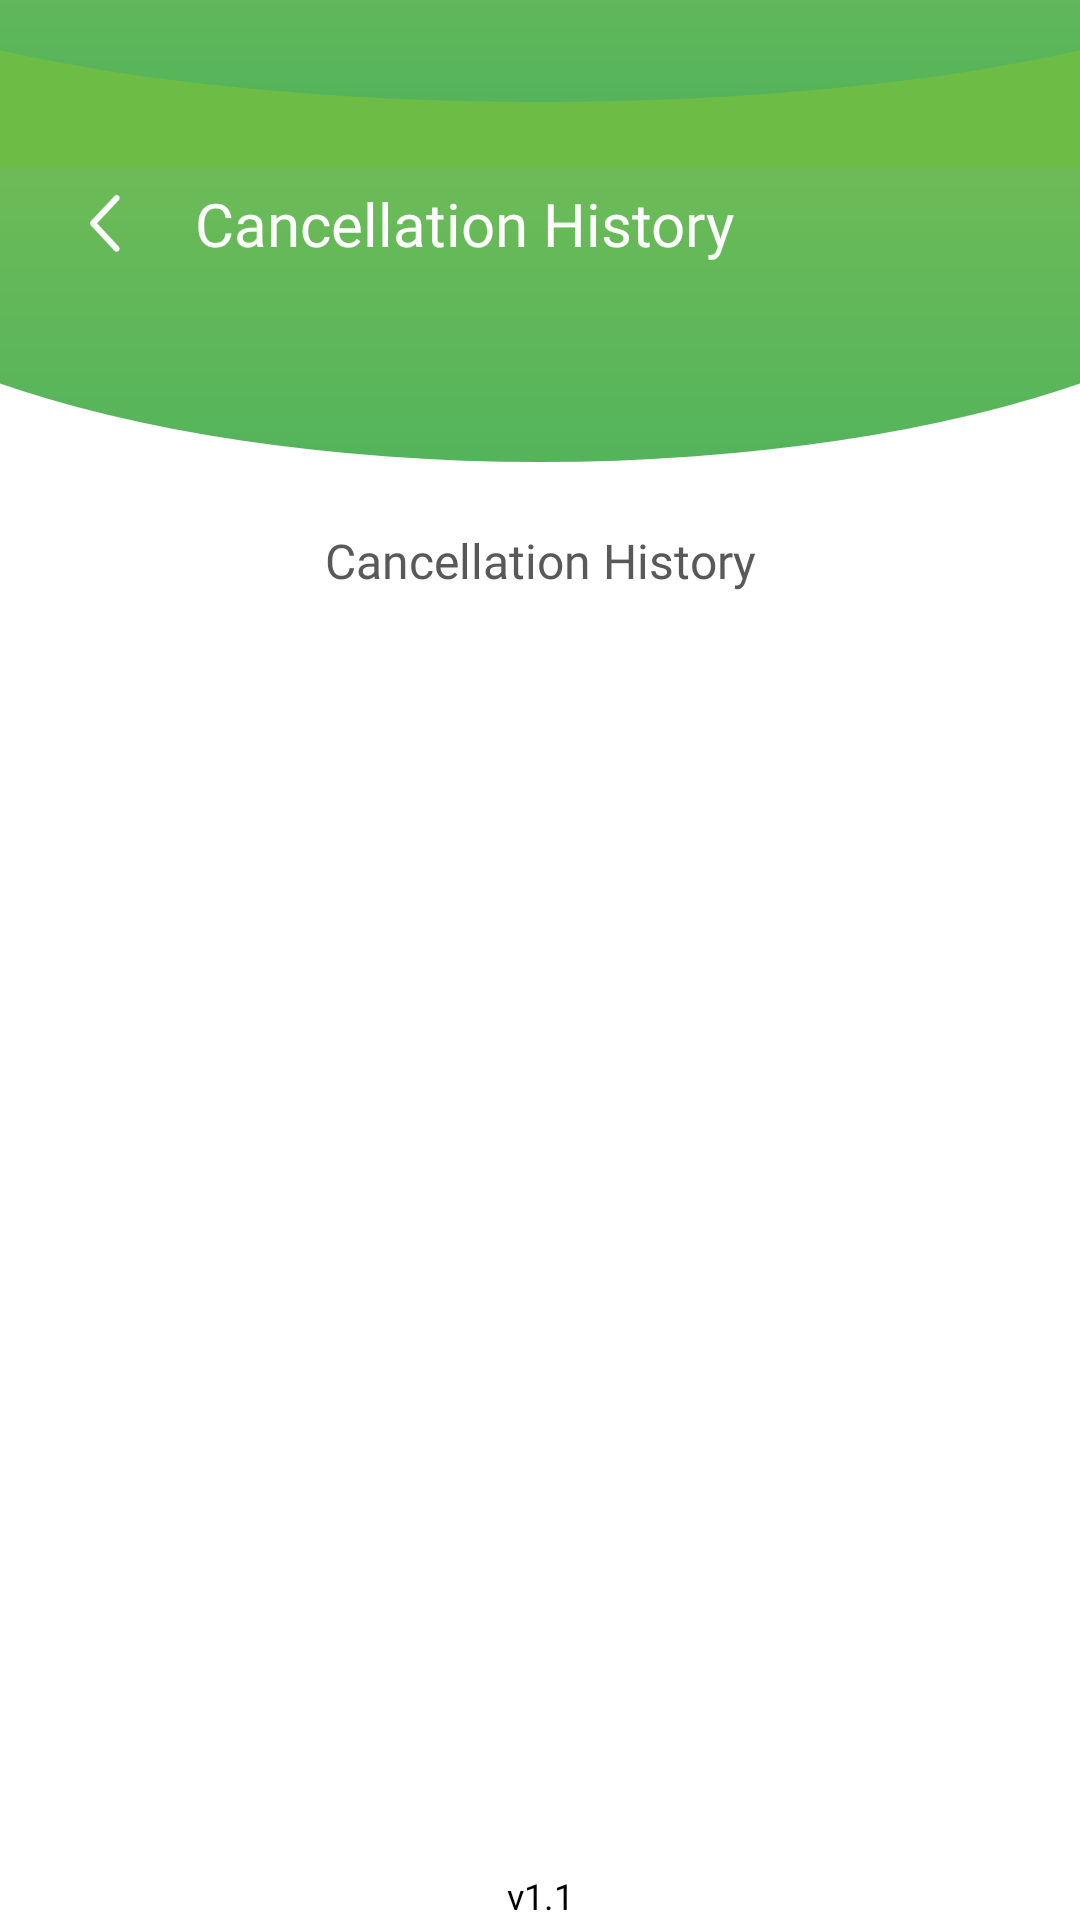

Android layout source for this screen:
<!-- AndroidManifest.xml: application theme Theme.MyApplication -->
<!-- res/layout/cancel_history.xml -->
<?xml version="1.0" encoding="utf-8"?>
<FrameLayout xmlns:android="http://schemas.android.com/apk/res/android"
    xmlns:app="http://schemas.android.com/apk/res-auto"
    android:layout_width="match_parent"
    android:layout_height="match_parent">
<LinearLayout
    android:layout_width="match_parent"
    android:layout_marginBottom="@dimen/dp_10"
    android:layout_height="match_parent"
    android:orientation="vertical">
    <include layout="@layout/include_empty_toolbar"></include>

    <FrameLayout
        android:layout_width="match_parent"
        android:layout_height="wrap_content"
        android:background="@drawable/bg_profile_gradient">

        <LinearLayout
            android:layout_width="match_parent"
            android:layout_height="wrap_content"
            android:background="@drawable/bg_profile_gradient">


        </LinearLayout>


        <RelativeLayout
            android:layout_width="wrap_content"
            android:layout_height="wrap_content"
            android:layout_toRightOf="@+id/profile_img"
            android:gravity="right">

            <FrameLayout
                android:layout_width="wrap_content"
                android:layout_height="wrap_content">


                <ImageView
                    android:layout_width="120dp"
                    android:layout_height="120dp"

                    ></ImageView>


            </FrameLayout>


            <LinearLayout
                android:layout_width="match_parent"
                android:layout_height="wrap_content"
                android:layout_alignParentStart="true"
                android:layout_marginLeft="30dp"
                android:layout_marginTop="@dimen/dp_5"
                android:layout_marginRight="20dp"
                android:gravity="left|center"
                android:orientation="horizontal">


                <ImageView
                    android:id="@+id/close_view"
                    android:layout_width="wrap_content"
                    android:layout_height="wrap_content"
                    android:src="@drawable/ic_icon_back_white" />


                <TextView
                    android:layout_width="wrap_content"
                    android:layout_height="wrap_content"
                    android:layout_marginStart="@dimen/dp_25"
                    android:fontFamily="@font/ibm_semi"
                    android:text="Cancellation History"
                    android:textColor="@color/white"
                    android:textSize="20dp" />

                <RelativeLayout
                    android:layout_width="match_parent"
                    android:layout_height="wrap_content"
                    android:layout_gravity="right"
                    android:gravity="right">

                    <ImageView
                        android:visibility="gone"
                        android:layout_width="wrap_content"
                        android:layout_height="wrap_content"
                        android:src="@drawable/ic_icon_filter" />

                </RelativeLayout>


            </LinearLayout>


        </RelativeLayout>


    </FrameLayout>




    <TextView
        android:layout_width="match_parent"
        android:layout_height="wrap_content"
        android:gravity="center"
        android:fontFamily="@font/ibm_semi"
        android:text="Cancellation History"
        android:textColor="@color/grey_list1"
        android:textSize="@dimen/sp_16" />



    <LinearLayout
        android:layout_marginTop="@dimen/dp_10"
        android:layout_width="match_parent"
        android:layout_height="match_parent"
        android:orientation="horizontal">

        <LinearLayout
            android:id="@+id/no_customer_records"
            android:layout_width="match_parent"
            android:layout_height="wrap_content"
            android:layout_marginStart="30dp"
            android:layout_marginTop="20dp"
            android:layout_marginEnd="30dp"
            android:background="@drawable/background_bg"
            android:orientation="horizontal"
            android:padding="@dimen/dp_5"
            android:visibility="gone">

            <TextView
                android:layout_width="match_parent"
                android:layout_height="wrap_content"
                android:layout_gravity="center"
                android:fontFamily="@font/ibm_semi"
                android:gravity="center"
                android:padding="10dp"
                android:singleLine="false"
                android:text="No Transactions Found"
                android:textColor="@color/black"
                android:textSize="@dimen/sp_16" />

        </LinearLayout>

        <androidx.recyclerview.widget.RecyclerView
            android:id="@+id/recyclerView"
            android:layout_width="match_parent"
            android:layout_height="match_parent">
        </androidx.recyclerview.widget.RecyclerView>

    </LinearLayout>


</LinearLayout>

<TextView
android:layout_width="match_parent"
android:layout_height="wrap_content"
android:layout_alignParentBottom="true"
android:layout_gravity="bottom"
android:fontFamily="@font/ibm_regular"
android:gravity="center"
android:text="@string/app_version"
android:textColor="@color/black"
android:textSize="12dp"></TextView>

    </FrameLayout>
<!-- res/layout/include_empty_toolbar.xml (included above) -->
<?xml version="1.0" encoding="utf-8"?>
<LinearLayout xmlns:android="http://schemas.android.com/apk/res/android"
    xmlns:app="http://schemas.android.com/apk/res-auto"
    xmlns:tools="http://schemas.android.com/tools"
    android:layout_width="match_parent"
    android:layout_height="?android:attr/actionBarSize"
    android:orientation="vertical">

    <com.google.android.material.appbar.AppBarLayout
        android:layout_width="match_parent"
        android:layout_height="wrap_content">

        <androidx.appcompat.widget.Toolbar
            android:id="@+id/toolbar"
            android:layout_width="match_parent"
            android:layout_height="wrap_content"
            android:background="@drawable/bg_profile_gradient"
            android:minHeight="?attr/actionBarSize"
            android:theme="?attr/actionBarTheme">


        </androidx.appcompat.widget.Toolbar>


    </com.google.android.material.appbar.AppBarLayout>

    <View
        android:layout_width="match_parent"
        android:layout_height="5dp"
        android:layout_alignParentBottom="true"
        android:background="@color/pinkish_grey" />


</LinearLayout>
<!-- resources referenced by this layout -->
<resources>
  <color name="black">#FF000000</color>
  <color name="grey_list1">#595959</color>
  <color name="pinkish_grey">#cdcdcd</color>
  <color name="white">#ffffff</color>
  <dimen name="dp_10">10dp</dimen>
  <dimen name="dp_25">25dp</dimen>
  <dimen name="dp_5">5dp</dimen>
  <dimen name="sp_16">16dp</dimen>
  <!-- drawable background_bg (drawable) -->
  <?xml version="1.0" encoding="utf-8"?>
  <layer-list xmlns:android="http://schemas.android.com/apk/res/android">
  
      <item android:left="3dp" android:bottom="3dp"
          android:right="4dp"
          android:top="3dp">
          <shape  android:shape="rectangle">
              <solid android:color="#ECECEC" />
              <stroke android:width="1dp" android:color="#ECECEC" />
              <corners android:radius="10dp" />
          </shape>
      </item>
  </layer-list>
  <!-- drawable bg_profile_gradient (drawable) -->
  <?xml version="1.0" encoding="utf-8"?>
          <layer-list xmlns:android="http://schemas.android.com/apk/res/android">
  
  
              <item
                  android:bottom="22dp"
                  android:left="-80dp"
                  android:right="-80dp"
                  android:top="-90dp">
                  <shape android:shape="oval">
                      <gradient
                          android:angle="270"
                          android:startColor="@color/green_g1"
                          android:endColor="@color/green_g2"
                          android:type="linear" />
                  </shape>
              </item>
          </layer-list>
  <!-- drawable ic_icon_back_white: png bitmap (drawable-hdpi, 396 bytes) -->
  <!-- drawable ic_icon_filter: png bitmap (drawable-hdpi, 355 bytes) -->
  <string name="app_version">v1.1</string>
  <style name="Theme.MyApplication" parent="Theme.MaterialComponents.DayNight.NoActionBar">
          
          <item name="colorPrimary">@color/orange</item>
          <item name="colorPrimaryVariant">@color/orange_light</item>
          <item name="colorOnPrimary">@color/white_two</item>
          
          <item name="colorSecondary">@color/orange</item>
          <item name="colorSecondaryVariant">@color/orange_light</item>
          <item name="colorOnSecondary">@color/black</item>
          <item name="android:textColorHint">@color/warm_grey</item>
          <item name="android:forceDarkAllowed" tools:targetApi="q">false</item>
          
          <item name="android:statusBarColor" tools:targetApi="l">@color/edaddy_back</item>
          
      </style>
  <color name="green_g1">#84C154</color>
  <color name="green_g2">#54B45B</color>
  <color name="orange">#6DBC45</color>
  <color name="orange_light">#8BC34A</color>
  <color name="white_two">#ffffff</color>
  <color name="warm_grey">#989898</color>
  <color name="edaddy_back"> #705241</color>
</resources>
